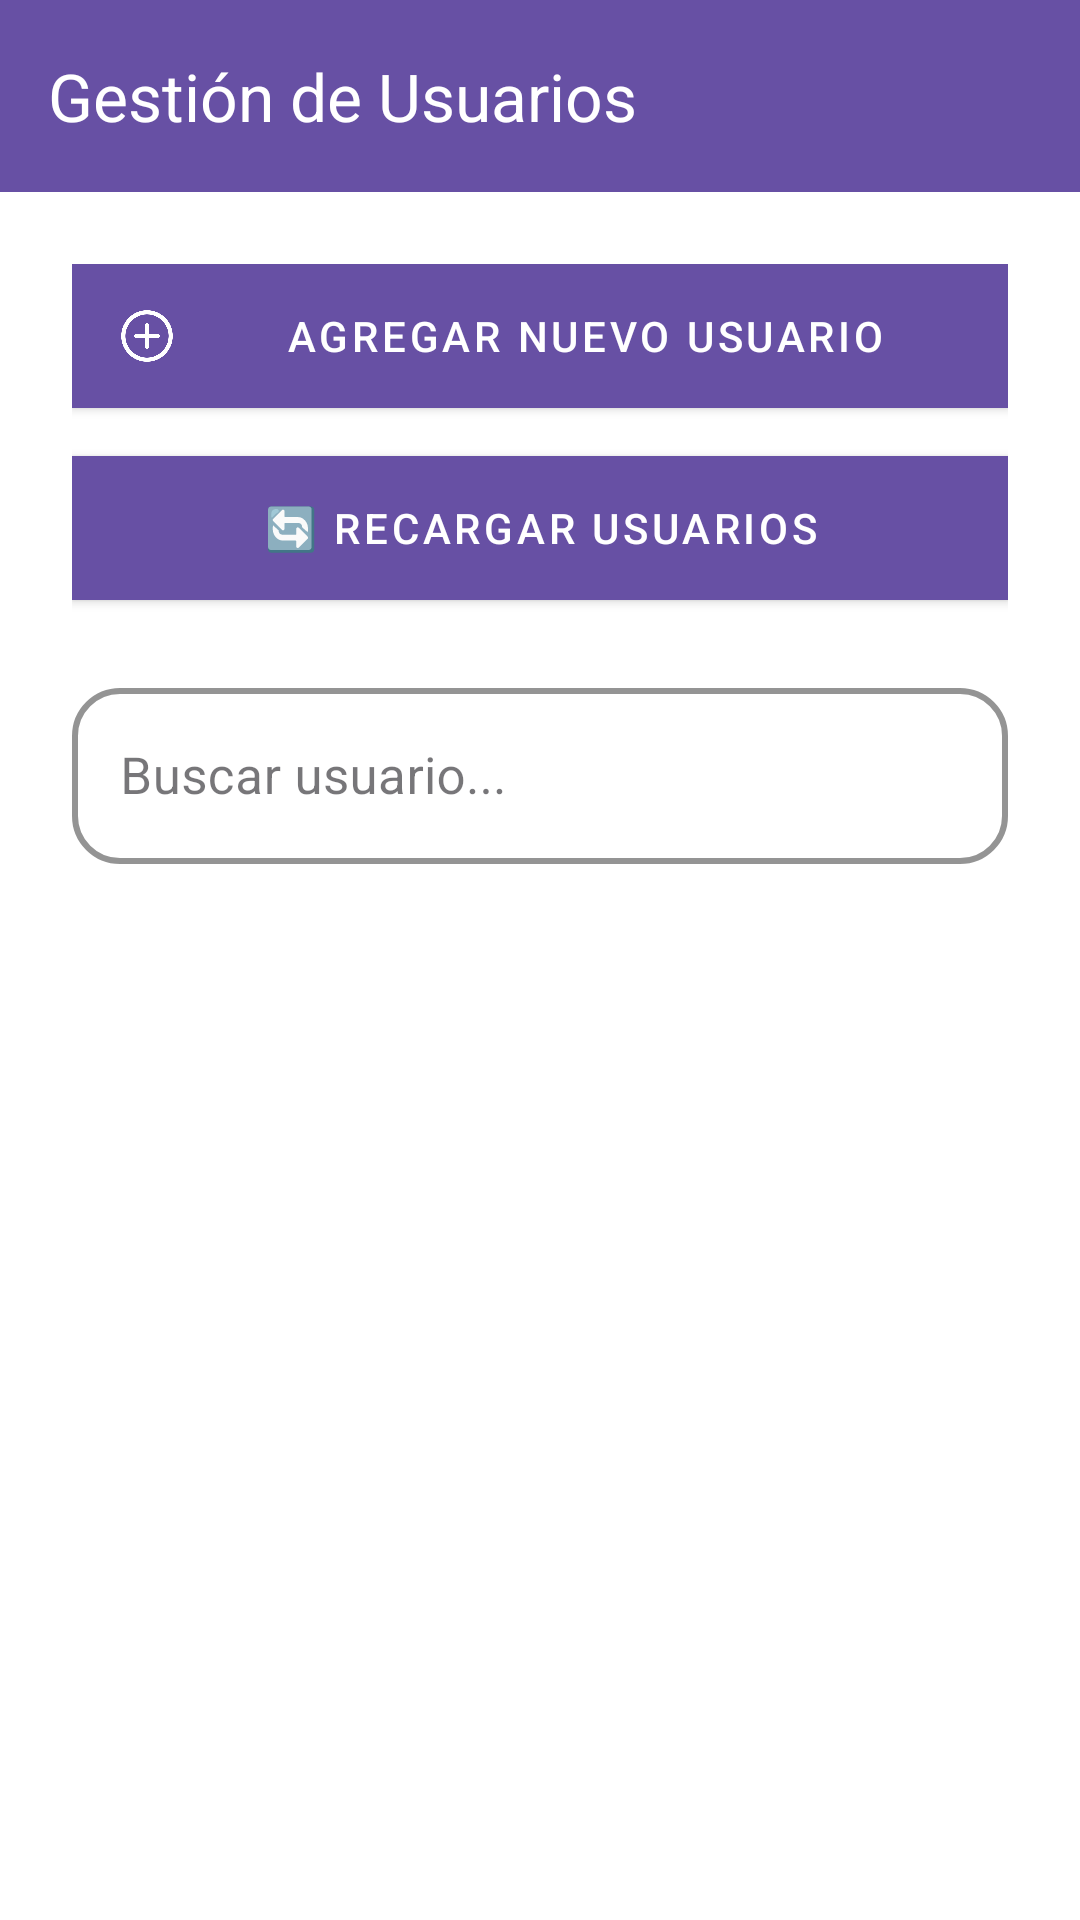

Layout XML and referenced resources for this Android screen:
<!-- AndroidManifest.xml: application theme Theme.ProyectoPelis -->
<!-- res/layout/activity_user.xml -->
<?xml version="1.0" encoding="utf-8"?>
<androidx.coordinatorlayout.widget.CoordinatorLayout
    xmlns:android="http://schemas.android.com/apk/res/android"
    xmlns:app="http://schemas.android.com/apk/res-auto"
    android:layout_width="match_parent"
    android:layout_height="match_parent"
    android:background="@android:color/white">

    
    <com.google.android.material.appbar.AppBarLayout
        android:layout_width="match_parent"
        android:layout_height="wrap_content"
        app:liftOnScroll="true"
        android:theme="@style/ThemeOverlay.MaterialComponents.Dark.ActionBar">

        <androidx.appcompat.widget.Toolbar
            android:id="@+id/toolbar_user_management"
            android:layout_width="match_parent"
            android:layout_height="?attr/actionBarSize"
            android:background="?attr/colorPrimary"
            app:title="Gestión de Usuarios"
            app:titleTextColor="@android:color/white"
            android:elevation="4dp"
            app:navigationIcon="@drawable/ic_arrow_back"/>
    </com.google.android.material.appbar.AppBarLayout>

    
    <LinearLayout
        android:layout_width="match_parent"
        android:layout_height="match_parent"
        android:orientation="vertical"
        app:layout_behavior="@string/appbar_scrolling_view_behavior"
        android:padding="24dp">

        
        <com.google.android.material.button.MaterialButton
            android:id="@+id/btn_crear_usuario"
            style="@style/Widget.MaterialComponents.Button"
            android:layout_width="match_parent"
            android:layout_height="wrap_content"
            android:layout_marginBottom="16dp"
            app:icon="@drawable/ic_add"
            app:iconTint="@android:color/white"
            app:iconPadding="12dp"
            app:cornerRadius="12dp"
            android:background="?attr/colorPrimary"
            android:elevation="4dp"
            android:text="Agregar nuevo usuario"
            android:textColor="@android:color/white"/>

        
        <com.google.android.material.button.MaterialButton
            android:id="@+id/btn_recargar_usuarios"
            style="@style/Widget.MaterialComponents.Button"
            android:layout_width="match_parent"
            android:layout_height="wrap_content"
            android:layout_marginBottom="24dp"
            app:cornerRadius="12dp"
            android:background="?attr/colorPrimary"
            android:elevation="4dp"
            android:text="🔄 Recargar usuarios"
            android:textColor="@android:color/white"/>

        
        <com.google.android.material.textfield.TextInputLayout
            android:id="@+id/til_search_user"
            style="@style/Widget.MaterialComponents.TextInputLayout.OutlinedBox"
            android:layout_width="match_parent"
            android:layout_height="wrap_content"
            android:hint="Buscar usuario..."
            app:boxStrokeColor="@color/purple_700"
            app:boxStrokeWidth="2dp"
            app:boxCornerRadiusTopStart="16dp"
            app:boxCornerRadiusTopEnd="16dp"
            app:boxCornerRadiusBottomStart="16dp"
            app:boxCornerRadiusBottomEnd="16dp"
            app:endIconMode="clear_text"
            app:endIconTint="@color/purple_700"
            android:layout_marginBottom="24dp">

            <com.google.android.material.textfield.TextInputEditText
                android:id="@+id/et_search_user"
                android:layout_width="match_parent"
                android:layout_height="wrap_content"
                android:textColor="@android:color/black"
                android:textSize="17sp"
                android:paddingVertical="18dp"/>
        </com.google.android.material.textfield.TextInputLayout>

        
        <androidx.recyclerview.widget.RecyclerView
            android:id="@+id/rv_users"
            android:layout_width="match_parent"
            android:layout_height="0dp"
            android:layout_weight="1"
            android:clipToPadding="false"
            android:padding="8dp"/>
    </LinearLayout>
</androidx.coordinatorlayout.widget.CoordinatorLayout>
<!-- resources referenced by this layout -->
<resources>
  <color name="purple_700">#7B1FA2</color>
  <!-- drawable ic_add: png bitmap (drawable, 81094 bytes) -->
  <style name="Theme.ProyectoPelis" parent="Base.Theme.ProyectoPelis" />
  <style name="Base.Theme.ProyectoPelis" parent="Theme.Material3.DayNight.NoActionBar">
          
          
      </style>
</resources>
